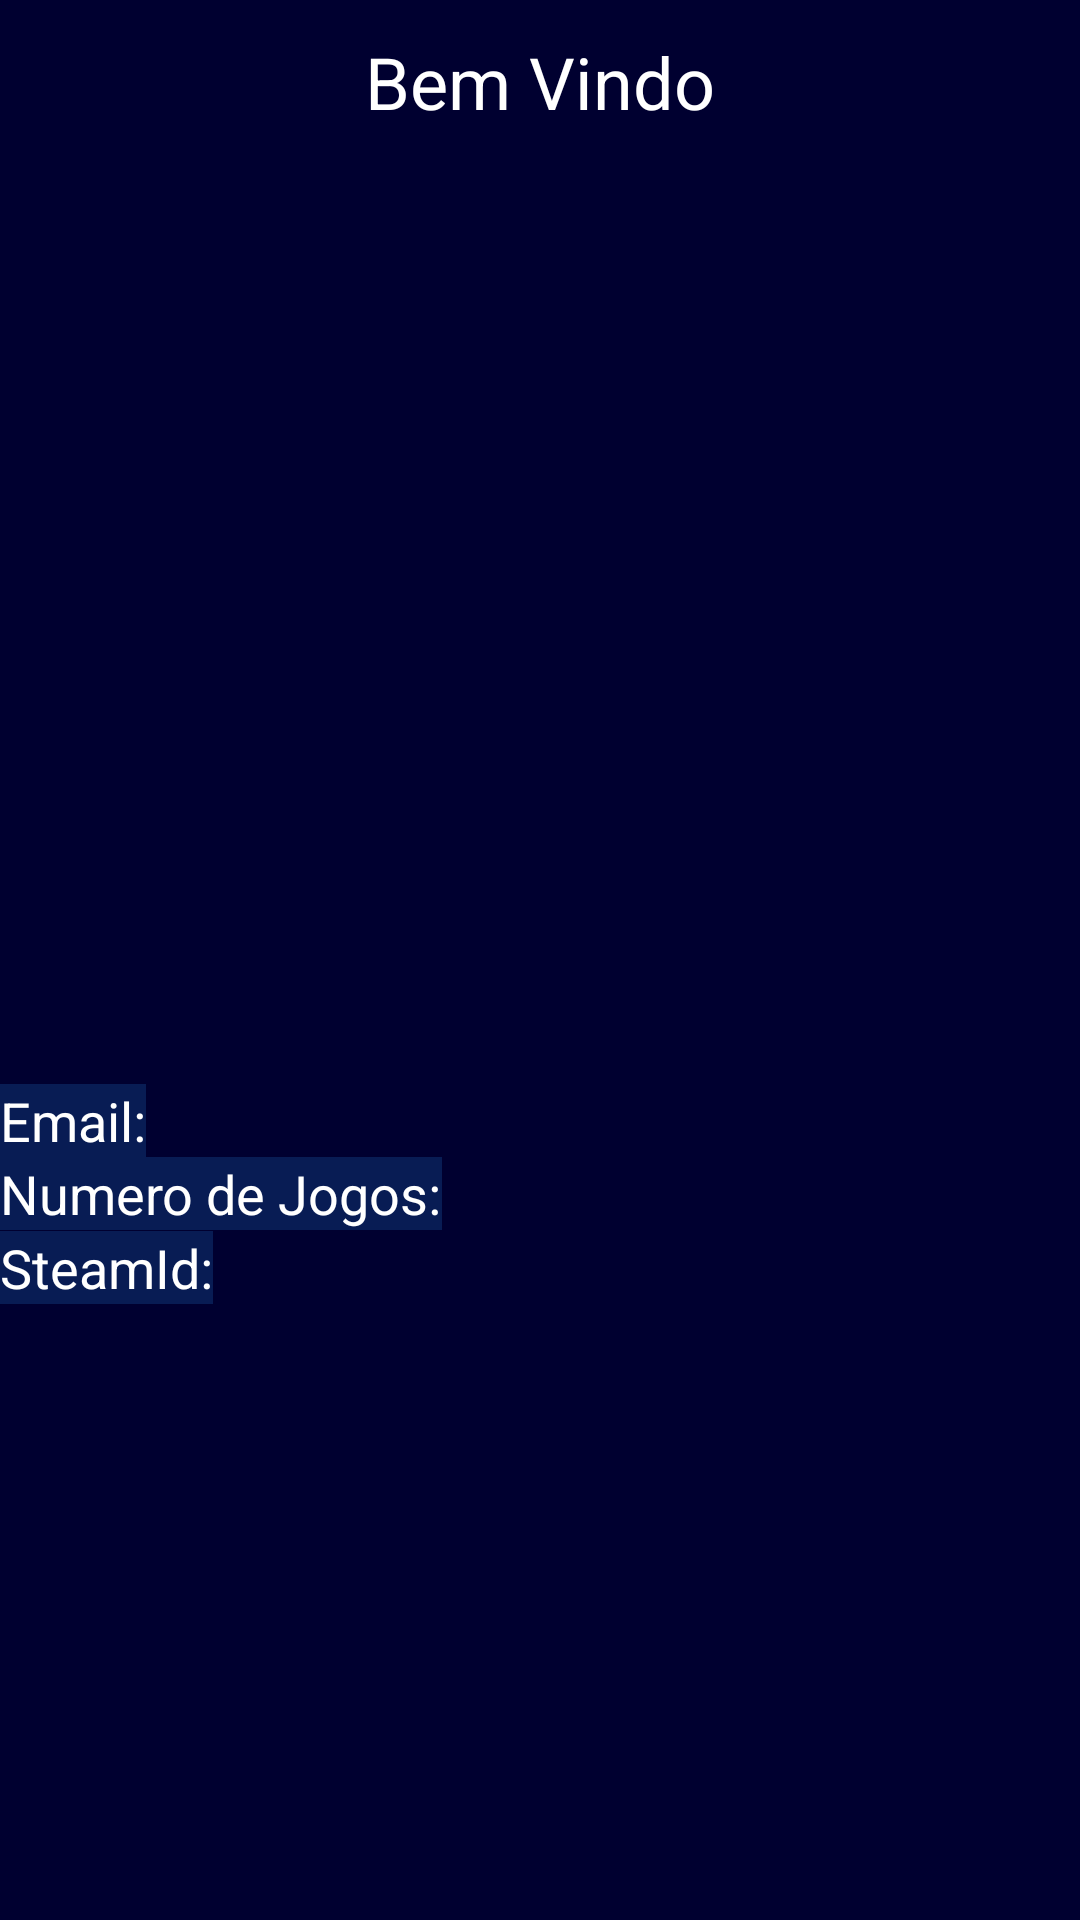

The Android layout XML behind this screen, and the referenced resources:
<!-- AndroidManifest.xml: application theme AppTheme -->
<!-- res/layout/activity_perfil.xml -->
<?xml version="1.0" encoding="utf-8"?>
<android.support.v4.widget.DrawerLayout xmlns:android="http://schemas.android.com/apk/res/android"
    xmlns:app="http://schemas.android.com/apk/res-auto"
    xmlns:tools="http://schemas.android.com/tools"
    android:id="@+id/drawerlayout_perfill"
    android:layout_width="match_parent"
    android:layout_height="match_parent"
    tools:context=".PerfilActivity">

    <RelativeLayout
        android:layout_width="match_parent"
        android:layout_height="match_parent">

        <TextView
            android:id="@+id/tv_bemvindo_perfil"
            android:layout_width="wrap_content"
            android:layout_height="wrap_content"
            android:layout_alignParentTop="true"
            android:layout_centerHorizontal="true"
            android:layout_marginTop="11dp"
            android:text="@string/bem_vindo"
            android:textColor="@android:color/white"
            android:textSize="24sp" />

        <ImageView
            android:id="@+id/imv_foto_perfil"
            android:layout_width="125dp"
            android:layout_height="128dp"
            android:layout_alignParentTop="true"
            android:layout_centerHorizontal="true"
            android:layout_marginTop="56dp"
            android:contentDescription="@string/userimage"
            app:srcCompat="@mipmap/ic_launcher_round" />

        <TextView
            android:id="@+id/tv_email"
            android:layout_width="wrap_content"
            android:layout_height="wrap_content"
            android:layout_above="@+id/tv_numerojogos_perfil"
            android:layout_alignParentStart="true"
            android:background="@color/BackGourndTextViewsColor"
            android:text="@string/email2"
            android:textColor="@color/SecondTextColor"
            android:textSize="18sp" />

        <TextView
            android:id="@+id/tv_numerojogos_perfil"
            android:layout_width="wrap_content"
            android:layout_height="wrap_content"
            android:layout_alignParentBottom="true"
            android:layout_alignParentStart="true"
            android:layout_marginBottom="230dp"
            android:background="@color/BackGourndTextViewsColor"
            android:text="@string/nuemro_de_jogos"
            android:textColor="@color/SecondTextColor"
            android:textSize="18sp" />

        <TextView
            android:id="@+id/tv_steamid_perfil"
            android:layout_width="wrap_content"
            android:layout_height="wrap_content"
            android:layout_alignParentStart="true"
            android:layout_below="@+id/tv_numerojogos_perfil"
            android:layout_marginTop="-230dp"
            android:background="@color/BackGourndTextViewsColor"
            android:text="@string/steamid2"
            android:textColor="@color/SecondTextColor"
            android:textSize="18sp" />


    </RelativeLayout>

    <android.support.design.widget.NavigationView

        android:id="@+id/nv_layout_perfil"
        android:layout_width="wrap_content"
        android:layout_height="match_parent"
        android:layout_gravity="start"
        android:background="@color/NavigatioDrawerMenuColor"
        app:menu="@menu/navigation_menu"
        app:headerLayout="@layout/navigation_header">

    </android.support.design.widget.NavigationView>

</android.support.v4.widget.DrawerLayout>
<!-- res/layout/navigation_header.xml (included above) -->
<?xml version="1.0" encoding="utf-8"?>
<RelativeLayout xmlns:android="http://schemas.android.com/apk/res/android"
    android:layout_width="match_parent"
    android:layout_height="140dp"
    android:background="@color/ToolbarButtonsColor">

    <TextView
        android:id="@+id/tv_title_header"
        android:layout_width="wrap_content"
        android:layout_height="wrap_content"
        android:layout_alignParentStart="true"
        android:layout_centerVertical="true"
        android:layout_marginStart="29dp"
        android:text="@string/app_name"
        android:textColor="@android:color/white"
        android:textSize="24sp" />
</RelativeLayout>
<!-- resources referenced by this layout -->
<resources>
  <color name="BackGourndTextViewsColor">#081c54</color>
  <color name="NavigatioDrawerMenuColor">#3a217e</color>
  <color name="SecondTextColor">#ffffff</color>
  <color name="ToolbarButtonsColor">#200051</color>
  <string name="app_name">SteamLog</string>
  <string name="bem_vindo">Bem Vindo</string>
  <string name="email2">Email:</string>
  <string name="nuemro_de_jogos">Numero de Jogos:</string>
  <string name="steamid2">SteamId:</string>
  <string name="userimage">UserImage</string>
  <style name="AppTheme" parent="Base.Theme.AppCompat.Light.DarkActionBar">
          
          <item name="colorPrimary">@color/ToolbarButtonsColor</item>
          <item name="colorPrimaryDark">@color/colorPrimaryDark</item>
          <item name="colorAccent">@color/NavigatioDrawerMenuColor</item>
          <item name="android:colorBackground">@color/BackGroundTelasColor</item>
          <item name="android:statusBarColor">@color/StatusbarColor</item>
          <item name="android:textColorPrimary">@android:color/white</item>
          <item name="android:colorForeground">@android:color/darker_gray</item>
      </style>
  <color name="colorPrimaryDark">#303F9F</color>
  <color name="BackGroundTelasColor">#000030</color>
  <color name="StatusbarColor">#8190a5</color>
</resources>
